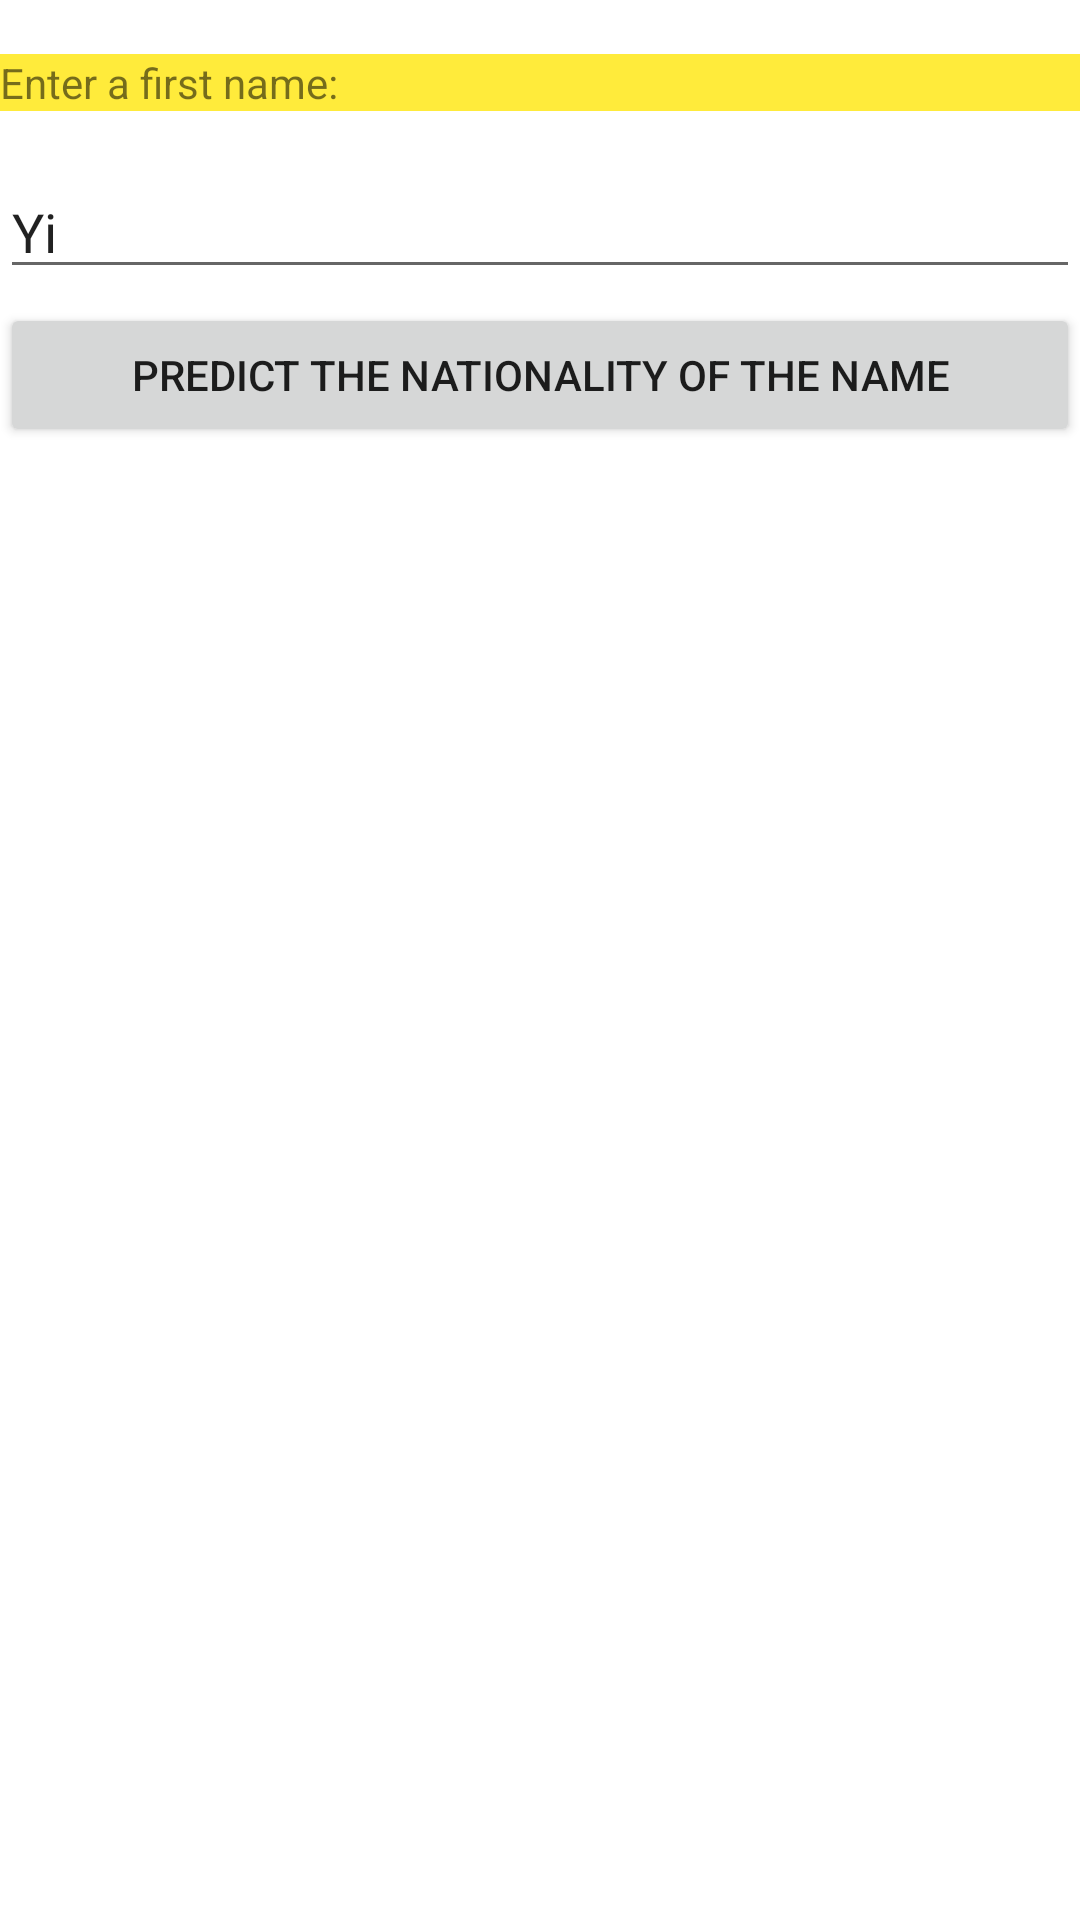

Layout XML and referenced resources for this Android screen:
<!-- AndroidManifest.xml: application theme Theme.NUMAD22Sp_YiZhang -->
<!-- res/layout/activity_web_service.xml -->
<?xml version="1.0" encoding="utf-8"?>
<androidx.constraintlayout.widget.ConstraintLayout xmlns:android="http://schemas.android.com/apk/res/android"
    xmlns:app="http://schemas.android.com/apk/res-auto"
    xmlns:tools="http://schemas.android.com/tools"
    android:layout_width="match_parent"
    android:layout_height="match_parent"
    tools:context=".ActivityAboutMe">

    <TextView
        android:id="@+id/textview"
        android:layout_width="match_parent"
        android:layout_height="wrap_content"
        android:background="#FFEB3B"
        android:text="Enter a first name: "
        app:layout_constraintBottom_toTopOf="@id/editText"
        app:layout_constraintEnd_toEndOf="parent"
        app:layout_constraintStart_toStartOf="parent"
        app:layout_constraintTop_toTopOf="parent" />

    <EditText
        android:id="@+id/editText"
        android:layout_width="match_parent"
        android:layout_height="wrap_content"
        android:layout_marginTop="50dp"
        android:text="Yi"
        app:layout_constraintBottom_toTopOf="@id/button"
        app:layout_constraintEnd_toEndOf="parent"
        app:layout_constraintStart_toStartOf="parent"
        app:layout_constraintTop_toTopOf="parent" />

    <Button
        android:id="@+id/button"
        android:layout_width="match_parent"
        android:layout_height="wrap_content"
        android:layout_marginTop="100dp"
        android:onClick="callWebserviceButtonHandler"
        android:text="Predict the nationality of the name"
        app:layout_constraintBottom_toTopOf="@id/country_view"
        app:layout_constraintEnd_toEndOf="parent"
        app:layout_constraintStart_toStartOf="parent"
        app:layout_constraintTop_toTopOf="parent"
        tools:ignore="OnClick" />


    <androidx.recyclerview.widget.RecyclerView
        android:id="@+id/country_view"
        android:layout_width="match_parent"
        android:layout_height="match_parent"
        android:layout_marginTop="150dp"
        android:padding="5dp"
        app:layout_constraintBottom_toBottomOf="parent"
        app:layout_constraintBottom_toTopOf="@id/button"
        app:layout_constraintEnd_toEndOf="parent"
        app:layout_constraintStart_toStartOf="parent"
        app:layout_constraintTop_toTopOf="parent"
        app:layout_constraintVertical_bias="0.0"
        tools:listItem="@layout/card_layout" />

    <ProgressBar
        android:id="@+id/progressBar"
        android:layout_width="100dp"
        android:layout_height="100dp"
        app:layout_constraintTop_toTopOf="@id/button"
        app:layout_constraintEnd_toEndOf="parent"
        app:layout_constraintStart_toStartOf="parent"
        app:layout_constraintBottom_toBottomOf="parent"/>
</androidx.constraintlayout.widget.ConstraintLayout>
<!-- resources referenced by this layout -->
<resources>
  <style name="Theme.NUMAD22Sp_YiZhang" parent="Theme.MaterialComponents.DayNight.DarkActionBar">
          
          <item name="colorPrimary">@color/purple_500</item>
          <item name="colorPrimaryVariant">@color/purple_700</item>
          <item name="colorOnPrimary">@color/white</item>
          
          <item name="colorSecondary">@color/teal_200</item>
          <item name="colorSecondaryVariant">@color/teal_700</item>
          <item name="colorOnSecondary">@color/black</item>
          
          <item name="android:statusBarColor" tools:targetApi="l">?attr/colorPrimaryVariant</item>
          
      </style>
  <!-- not gathered from this repository: default colours our renderer supplied (Android Studio template values) -->
  <color name="purple_500">#FF6200EE</color>
  <color name="purple_700">#FF3700B3</color>
  <color name="teal_200">#FF03DAC5</color>
  <color name="teal_700">#FF018786</color>
  <color name="black">#FF000000</color>
  <color name="white">#FFFFFFFF</color>
</resources>
